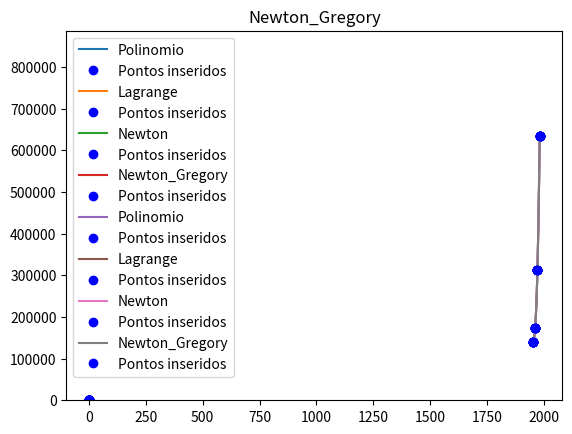

Here is the Python script that generated this plot:
import matplotlib.pyplot as plt
import numpy as np
import time

yp=np.array([139620, 173706, 311622])
xp=np.array([1950, 1960, 1970])

ypo=np.array([311622, 633392, 1011500])
xpo=np.array([1970, 1980, 1990])

ypq=np.array([139620, 173706, 311622, 633392])
xpq=np.array([1950, 1960, 1970, 1980])

ypoq=np.array([311622, 633392, 1011500, 1403793])
xpoq=np.array([1970, 1980, 1990, 2000])

xnp = np.array([0.0, 0.2, 0.4, 0.6, 0.8])
ynp = np.array([1.008, 1.064, 1.125, 1.343, 1.512])

#Parent Method
class InterpolationMethod():
    Xint, Yint = None, None
    time = 0

    def __init__(self, x, y):
        self.setInput(x, y)

    def setInput(self, x, y):
        self.Xint = x
        self.Yint = y

    def graph(self, function, legend, xlimit, ylimit, dots):
        t = np.linspace(xlimit, ylimit, dots)
        y = np.zeros(len(t))

        for i in range(len(t)):
            y[i] = function(t[i])
        plt.plot(t, y, label=legend)
        plt.plot(self.Xint, self.Yint, 'bo')
        plt.plot(self.Xint, self.Yint, 'bo', label = 'Pontos inseridos')
        plt.title(legend)
        plt.legend();
        plt.ylim([0, self.Yint[self.Yint.shape[0]-1]*1.4])
        plt.show()

class Polinear(InterpolationMethod):
    def __init__(self, x, y):
        InterpolationMethod.__init__(self,x,y)

    def generatePolynomial(self, M):
        matx = np.zeros((M.shape[0], M.shape[0]))
        for i in range (0, M.shape[0]):
            for k in range(0, M.shape[0]):
                matx[i][k] = pow(M[i],M.shape[0]-(k+1))
        return matx

    def f(self, t, h, x):
        total = 0
        for i in range(0, x):
            total = total + h[i]*(t**(x-(i+1)))
        return total

    def returnValue(self, z):
        AH = np.squeeze(np.asarray(np.linalg.solve(self.generatePolynomial(self.Xint), self.Yint)))
        return self.f(z, np.squeeze(np.asarray(AH)), AH.shape[0])

    def show(self, xlimit, ylimit, dots):
        self.graph(self.returnValue, "Polinomio", xlimit, ylimit, dots)

class Lagrange(InterpolationMethod):
    def __init__(self, x, y):
        InterpolationMethod.__init__(self, x,y)

    def returnValue(self, z):
        n = self.Xint.shape[0] #size
        L = 0 # value
        for i in range(0, n):
            num = 1
            den = 1
            for j in range(0,n):
                if(j != i):
                    num = num * (z-self.Xint[j])
                    den = den * (self.Xint[i] - self.Xint[j])
            L = L + self.Yint[i] * (num/den)
        return L

    def show(self, xlimt, ylimit, dots):
        self.graph(self.returnValue, "Lagrange", xlimt, ylimit, dots)

class newtonPolinomial(InterpolationMethod):
    def __init__(self, x,y):
        InterpolationMethod.__init__(self, x,y)

    def delta(self, x, y):
        i = x.shape[0]
        m = np.zeros(shape=(i,i))

        m[0:i, 0] = y[:]
        for a in range(1, i):
            for b in range(0, i-a):
                m[b,a] = round(m[b+1,a-1]-m[b, a-1], 8)/round(x[b+a]-x[b], 8)
        return m

    def returnValue(self, x):
        m = self.delta(self.Xint, self.Yint)
        result = self.Yint[0]
        for i in range(1, self.Yint.shape[0]):
            internal = m[0, i]
            mult:float = 1
            for j in range(0, i):
                mult = mult * (x-self.Xint[j])
            internal = internal *mult
            result = result + internal
        return result

    def show(self, xlimit, ylimit, dots):
        self.graph(self.returnValue, "Newton", xlimit, ylimit, dots)

#######GregNewton############
class GregNewtonPolynomial(InterpolationMethod):
    def __init__(self, x, y):
        InterpolationMethod.__init__(self, x, y)

    def gregNewtonPoli(self, y):
        i = y.shape[0]
        m = np.zeros(shape=(i, i))

        m[:, 0] = y[:]

        for a in range(1, i):
            for b in range(0, i-a):
                m[b,a] = round(m[b+1,a-1]-m[b, a-1], 8)
        return m

    def fac(self, i:int):
        result = 1;
        while i > 1:
            result = result * i
            i = i-1;
        return result

    def returnValue(self, x):
        m = self.gregNewtonPoli(self.Yint)
        result = self.Yint[0]
        for i in range(1, self.Yint.shape[0]):
            internal = round(m[0, i], 7)/self.fac(i)*1.0
            mult:float = 1
            u:float = round(x - self.Xint[0], 7)/round(self.Xint[1]-self.Xint[0], 7)
            for j in range(0, i):
                mult = mult * round((u - j), 7)
            internal = internal *mult
            result = result + internal
        return result

    def show(self, xlimit, ylimit, dots):
        self.graph(self.returnValue, "Newton_Gregory", xlimit, ylimit, dots)

####GregNewton#################
polinear = Polinear(xnp,ynp)
lagrange = Lagrange(xnp, ynp)
newton = newtonPolinomial(xnp, ynp)
GregNewton = GregNewtonPolynomial(xnp, ynp)

polinear.show(0, 0.8, 100)
lagrange.show(0, 0.8, 100)
newton.show(0, 0.8, 100)
GregNewton.show(0, 0.8, 100)

polinear.setInput(xpq, ypq)
lagrange.setInput(xpq, ypq)
newton.setInput(xpq, ypq)
GregNewton.setInput(xpq, ypq)

start_time = time.time()
polinear.show(1950, 1980, 100)
elapsed_time = time.time() - start_time

print("time Interpol: ")
print(elapsed_time)

start_time = time.time()
lagrange.show(1950, 1980, 100)
elapsed_time = time.time() - start_time

print("time: ")
print(elapsed_time)
newton.show(1950, 1980, 100)
GregNewton.show(1950, 1980, 100)

polinear.setInput(xp, yp)
lagrange.setInput(xp, yp)
newton.setInput(xp, yp)
GregNewton.setInput(xp, yp)

print(polinear.returnValue(1958))
print(lagrange.returnValue(1958))
print(newton.returnValue(1958))
print(GregNewton.returnValue(1958))

polinear.setInput(xpo, ypo)
lagrange.setInput(xpo, ypo)
newton.setInput(xpo, ypo)
GregNewton.setInput(xpo, ypo)

print(polinear.returnValue(1988))
print(lagrange.returnValue(1988))
print(newton.returnValue(1988))
print(GregNewton.returnValue(1988))

print("")

polinear.setInput(xpq, ypq)
lagrange.setInput(xpq, ypq)
newton.setInput(xpq, ypq)
GregNewton.setInput(xpq, ypq)

print(polinear.returnValue(1958))
print(lagrange.returnValue(1958))
print(newton.returnValue(1958))
print(GregNewton.returnValue(1958))

polinear.setInput(xpoq, ypoq)
lagrange.setInput(xpoq, ypoq)
newton.setInput(xpoq, ypoq)
GregNewton.setInput(xpoq, ypoq)

print(polinear.returnValue(1988))
print(lagrange.returnValue(1988))
print(newton.returnValue(1988))
print(GregNewton.returnValue(1988))

print()
